Run: headless pygame with SDL's dummy video driver; simulated clock (each Clock.tick advances the game by its frame time, no real sleeping); random seed 0; keys injected as events and as key.get_pressed() state; mouse plan: one left click at the window centre at the start of phase 2, then a move to the lower-right quarter at the start of phase 3.
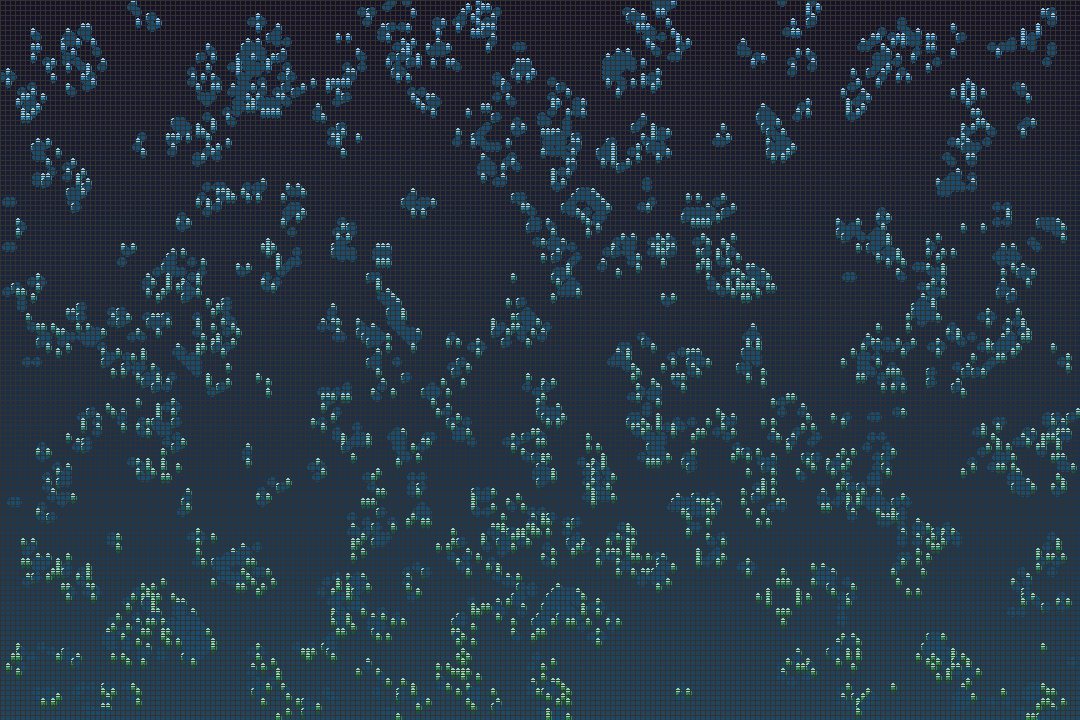
Frame 1 of 2 · flips 1–60 · no input
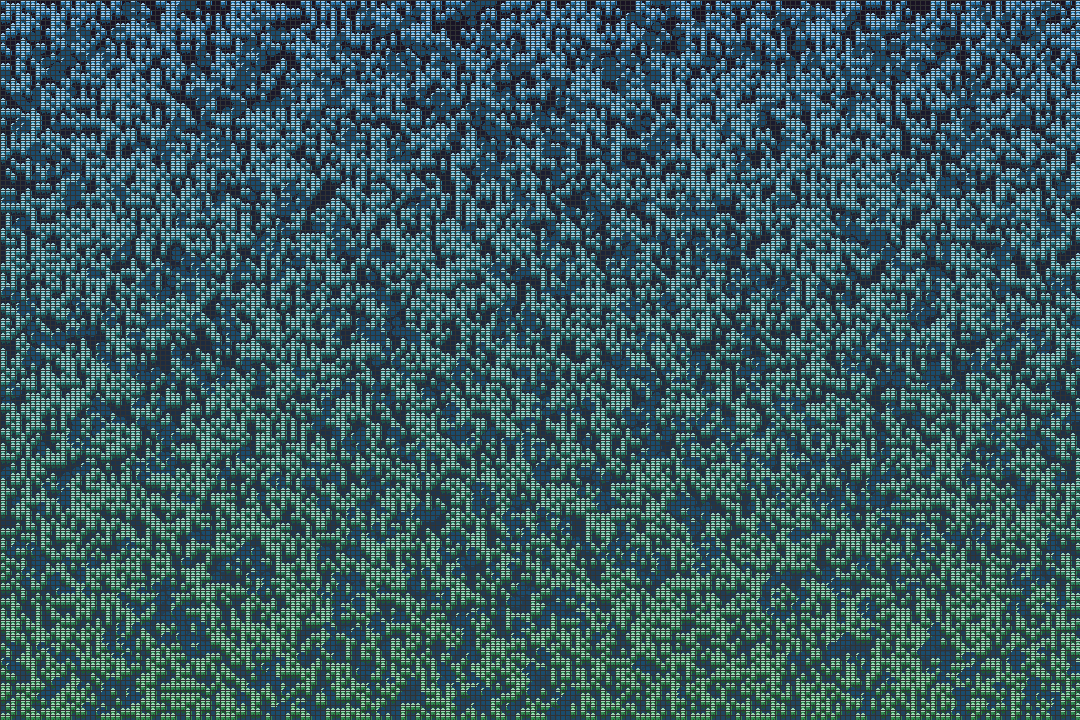
Frame 2 of 2 · flips 61–180 · clicked the window centre · tapped SPACE, RETURN · held RIGHT (→), D

The pygame program that drew these frames:

import pygame
import random

# Constants
WIDTH = 1080
HEIGHT = 720
CELL_SIZE = 5
ROWS = HEIGHT // CELL_SIZE
COLS = WIDTH // CELL_SIZE
FPS = 120
FLIP = 1
SCALE_FACTOR = 0.25  # Used to scale up and down the cell size
BACKGROUND_TOP = (24, 18, 37)  # Dark color for top of the screen
BACKGROUND_BOTTOM = (33, 71, 97)  # Light color for bottom of the screen
CELL_COLORS = [(60, 173, 100), (52, 152, 219)]  # Colors for alive and dead cells

# Initialize Pygame
pygame.init()
screen = pygame.display.set_mode((WIDTH, HEIGHT))
clock = pygame.time.Clock()

def create_grid():
    """Create a new grid with random alive/dead cells."""
    return [[random.choice([0, 1]) for _ in range(COLS)] for _ in range(ROWS)]


def count_neighbors(grid, row, col):
    """Count the number of alive neighbors around a cell."""
    count = 0
    for i in range(-1, 2):
        for j in range(-1, 2):
            if i == 0 and j == 0:
                continue
            if row + i < 0 or row + i >= ROWS or col + j < 0 or col + j >= COLS:
                continue
            count += grid[row + i][col + j]
    return count


def get_cell_color(row):
    """Get the color for a cell based on the row number."""
    top_color = (60, 173, 100)  # Color for top of the wave
    bottom_color = (52, 152, 219)  # Color for bottom of the wave
    alpha = min(255, max(0, int(255 * (row / ROWS))))  # Opacity based on the row number
    color = (
        int((top_color[0] * alpha + bottom_color[0] * (255 - alpha)) / 255),
        int((top_color[1] * alpha + bottom_color[1] * (255 - alpha)) / 255),
        int((top_color[2] * alpha + bottom_color[2] * (255 - alpha)) / 255),
    )
    return color


def update_grid(grid):
    """Update the grid based on the rules of Conway's Game of Life."""
    new_grid = [[0 for _ in range(COLS)] for _ in range(ROWS)]
    for row in range(ROWS):
        for col in range(COLS):
            neighbors = count_neighbors(grid, row, col)
            if grid[row][col] == 1 and (neighbors < 2 or neighbors > 3):
                new_grid[row][col] = 0
            elif grid[row][col] == 0 and neighbors == 3:
                new_grid[row][col] = 1
            else:
                new_grid[row][col] = grid[row][col]
    randomly_flip_cells(new_grid)
    return new_grid


def draw_grid():
    for x in range(0, WIDTH, CELL_SIZE):
        pygame.draw.line(screen, (50, 50, 50), (x, 0), (x, HEIGHT))
    for y in range(0, HEIGHT, CELL_SIZE):
        pygame.draw.line(screen, (50, 50, 50), (0, y), (WIDTH, y))


def draw_color_scheme(grid, scale_factor, last_grid):
    """Draw the grid on the screen as 3D cubes with a color gradient and a pulsating effect."""
    # Draw the background color gradient
    for y in range(HEIGHT):
        color = interpolate_colors(BACKGROUND_TOP, BACKGROUND_BOTTOM, y / HEIGHT)
        pygame.draw.line(screen, color, (0, y), (WIDTH, y))

    # Draw the cells as 3D cubes with the wave pattern and pulsating effect
    for row in range(ROWS):
        for col in range(COLS):
            if grid[row][col] != last_grid[row][col]:
                if grid[row][col] == 1:
                    color = get_cell_color(row)
                    size = int(CELL_SIZE + CELL_SIZE * scale_factor)
                    x = col * CELL_SIZE
                    y = row * CELL_SIZE

                    # Draw the front face
                    pygame.draw.rect(screen, color, (x, y, CELL_SIZE, CELL_SIZE))

                    # Draw the back face
                    pygame.draw.rect(
                        screen,
                        interpolate_colors(color, (0, 0, 0), 0.5),
                        (x, y, CELL_SIZE, CELL_SIZE),
                        2,
                    )

                    # Draw the left face
                    pygame.draw.polygon(
                        screen,
                        interpolate_colors(color, (0, 0, 0), 0.2),
                        [
                            (x, y),
                            (x + CELL_SIZE // 2, y - CELL_SIZE // 2),
                            (x + CELL_SIZE // 2, y + CELL_SIZE // 2),
                            (x, y + CELL_SIZE),
                        ],
                        2,
                    )

                    # Draw the right face
                    pygame.draw.polygon(
                        screen,
                        interpolate_colors(color, (0, 0, 0), 0.2),
                        [
                            (x + CELL_SIZE, y),
                            (x + CELL_SIZE // 2, y - CELL_SIZE // 2),
                            (x + CELL_SIZE // 2, y + CELL_SIZE // 2),
                            (x + CELL_SIZE, y + CELL_SIZE),
                        ],
                        2,
                    )

                    # Draw the top face
                    pygame.draw.polygon(
                        screen,
                        interpolate_colors(color, (255, 255, 255), 0.5),
                        [
                            (x, y),
                            (x + CELL_SIZE, y),
                            (x + CELL_SIZE // 2, y - CELL_SIZE // 2),
                        ],
                        2,
                    )

                    # Draw the bottom face
                    pygame.draw.polygon(
                        screen,
                        interpolate_colors(color, (0, 0, 0), 0.5),
                        [
                            (x, y + CELL_SIZE),
                            (x + CELL_SIZE, y + CELL_SIZE),
                            (x + CELL_SIZE // 2, y + CELL_SIZE + CELL_SIZE // 2),
                        ],
                        2,
                    )
                else:
                    # Draw a circle for dead cells
                    x = col * CELL_SIZE + CELL_SIZE // 2
                    y = row * CELL_SIZE + CELL_SIZE // 2
                    size = int(CELL_SIZE + CELL_SIZE * scale_factor)
                    color = interpolate_colors(CELL_COLORS[1], (0, 0, 0), 0.5)
                    pygame.draw.circle(screen, color, (x, y), size // 2)

    draw_grid()
    pygame.display.update()


def interpolate_colors(color1, color2, t):
    """Interpolate between two colors."""
    r = int(color1[0] + (color2[0] - color1[0]) * t)
    g = int(color1[1] + (color2[1] - color1[1]) * t)
    b = int(color1[2] + (color2[2] - color1[2]) * t)
    return (r, g, b)


def create_glider(grid, row, col):
    """Create a glider pattern at the specified row and column."""
    glider = [[0, 0, 1], [1, 0, 1], [0, 1, 1]]
    for i in range(3):
        for j in range(3):
            grid[row + i][col + j] = glider[i][j]
    return grid

def randomly_flip_cells(grid):
    """Randomly flip the states of a few cells on the grid."""
    if FLIP <=1:
        return
    num_flips = random.randint(1, FLIP)
    for i in range(num_flips):
        row = random.randint(0, ROWS - 1)
        col = random.randint(0, COLS - 1)
        grid[row][col] = 1 - grid[row][col]

def main():
    """Run the game."""
    grid = create_grid()
    last_grid = [[0 for _ in range(COLS)] for _ in range(ROWS)]
    running = True
    scale_factor = 1
    scale_direction = 1
    zoom_factor = 0.0
    drawing = False
    paused = False
    paused_before_draw = False
    while running:
        for event in pygame.event.get():
            if event.type == pygame.QUIT:
                running = False
            elif event.type == pygame.KEYDOWN:
                if event.key == pygame.K_UP:
                    zoom_factor += 0.1
                elif event.key == pygame.K_DOWN:
                    if zoom_factor > 0:
                        zoom_factor -= 0.1
                elif event.key == pygame.K_0:
                    zoom_factor = 1.0
                if event.key == pygame.K_SPACE:
                    grid = create_grid()
                if event.key == pygame.K_RETURN:
                    if not paused_before_draw:
                        paused = not paused
                elif event.key == pygame.K_g:
                    row = random.randint(0, ROWS - 3)
                    col = random.randint(0, COLS - 3)
                    grid = create_glider(grid, row, col)
            elif event.type == pygame.MOUSEBUTTONDOWN:
                if event.button == 1:
                    # Start drawing
                    paused_before_draw = paused
                    paused = True
            elif event.type == pygame.MOUSEBUTTONUP:
                if event.button == 1:
                    # Stop drawing
                    paused = paused_before_draw
                    paused_before_draw = False
            elif event.type == pygame.MOUSEMOTION:
                if paused and pygame.mouse.get_pressed():
                    # Draw the pattern
                    x, y = event.pos
                    row = y // CELL_SIZE
                    col = x // CELL_SIZE
                    grid[row][col] = 1
        scaled_width = int(WIDTH * zoom_factor)
        scaled_height = int(HEIGHT * zoom_factor)
        scaled_screen = pygame.transform.scale(screen, (scaled_width, scaled_height))
        screen.blit(
            scaled_screen, ((WIDTH - scaled_width) // 2, (HEIGHT - scaled_height) // 2)
        )
        pygame.display.update()
        if not paused:
            last_grid = grid
            grid = update_grid(grid)
        draw_color_scheme(grid, scale_factor, last_grid)
        # Update the scale factor for the pulsating effect
        scale_factor += 0.025 * scale_direction
        if scale_factor > SCALE_FACTOR or scale_factor < 0:
            scale_direction *= -1
        clock.tick(FPS)

    pygame.quit()


if __name__ == "__main__":
    main()
